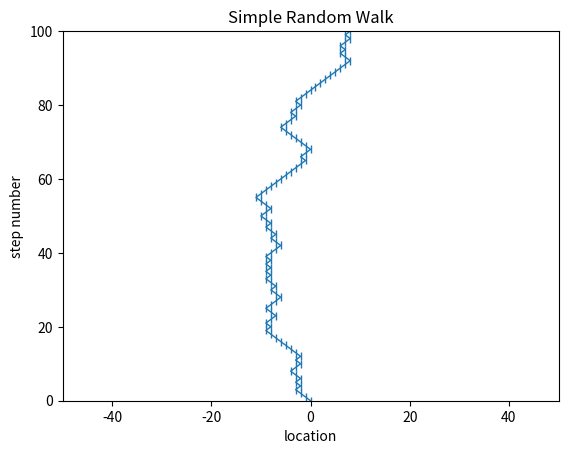

The matplotlib source for this figure:

# Code to carry out a simple one dimensional random walk and plot the path.
#
# [redacted]

import numpy as np 
import matplotlib.pyplot as plt

Nsteps = 100
x = 0 # We'll treat the position, x, as an integer.

# xlist = [x]
# for i in range(Nsteps):
#     r = np.random.randint(0,2) # Gives a random integer, zero or one.
#                                # Note, the first limit is inclusive,
#                                # the second is not.
#     x += (-1)**r # If r==0 go right, if r==1 go left.
#     xlist.append(x) #Append the current value of x, for plotting.

## A vectorized way to do the same thing:
# steptypes = np.random.randint(0,2,Nsteps)
# steps = (-1)**steptypes # change 0's and 1's into -'s and +'s
# xlist = np.cumsum(steps) # a "cumulative sum" function
# # But the previous way I did this we included the initial position, 0.
# # I can add that in with an append:
# xlist = np.append([0], xlist)

## The above can be combined into a single line (at the cost of some
## code readability).
xlist = np.append([0], np.cumsum((-1)**np.random.randint(0,2,Nsteps)))

#Print the final location to the screen:
print('Final location =', xlist[-1])

#Plot the path:
plt.axis([-50,50,0,100])
plt.title("Simple Random Walk")
plt.xlabel("location")
plt.ylabel('step number')
plt.plot(xlist, range(Nsteps+1), linewidth = 1, marker = "|")
plt.show()
